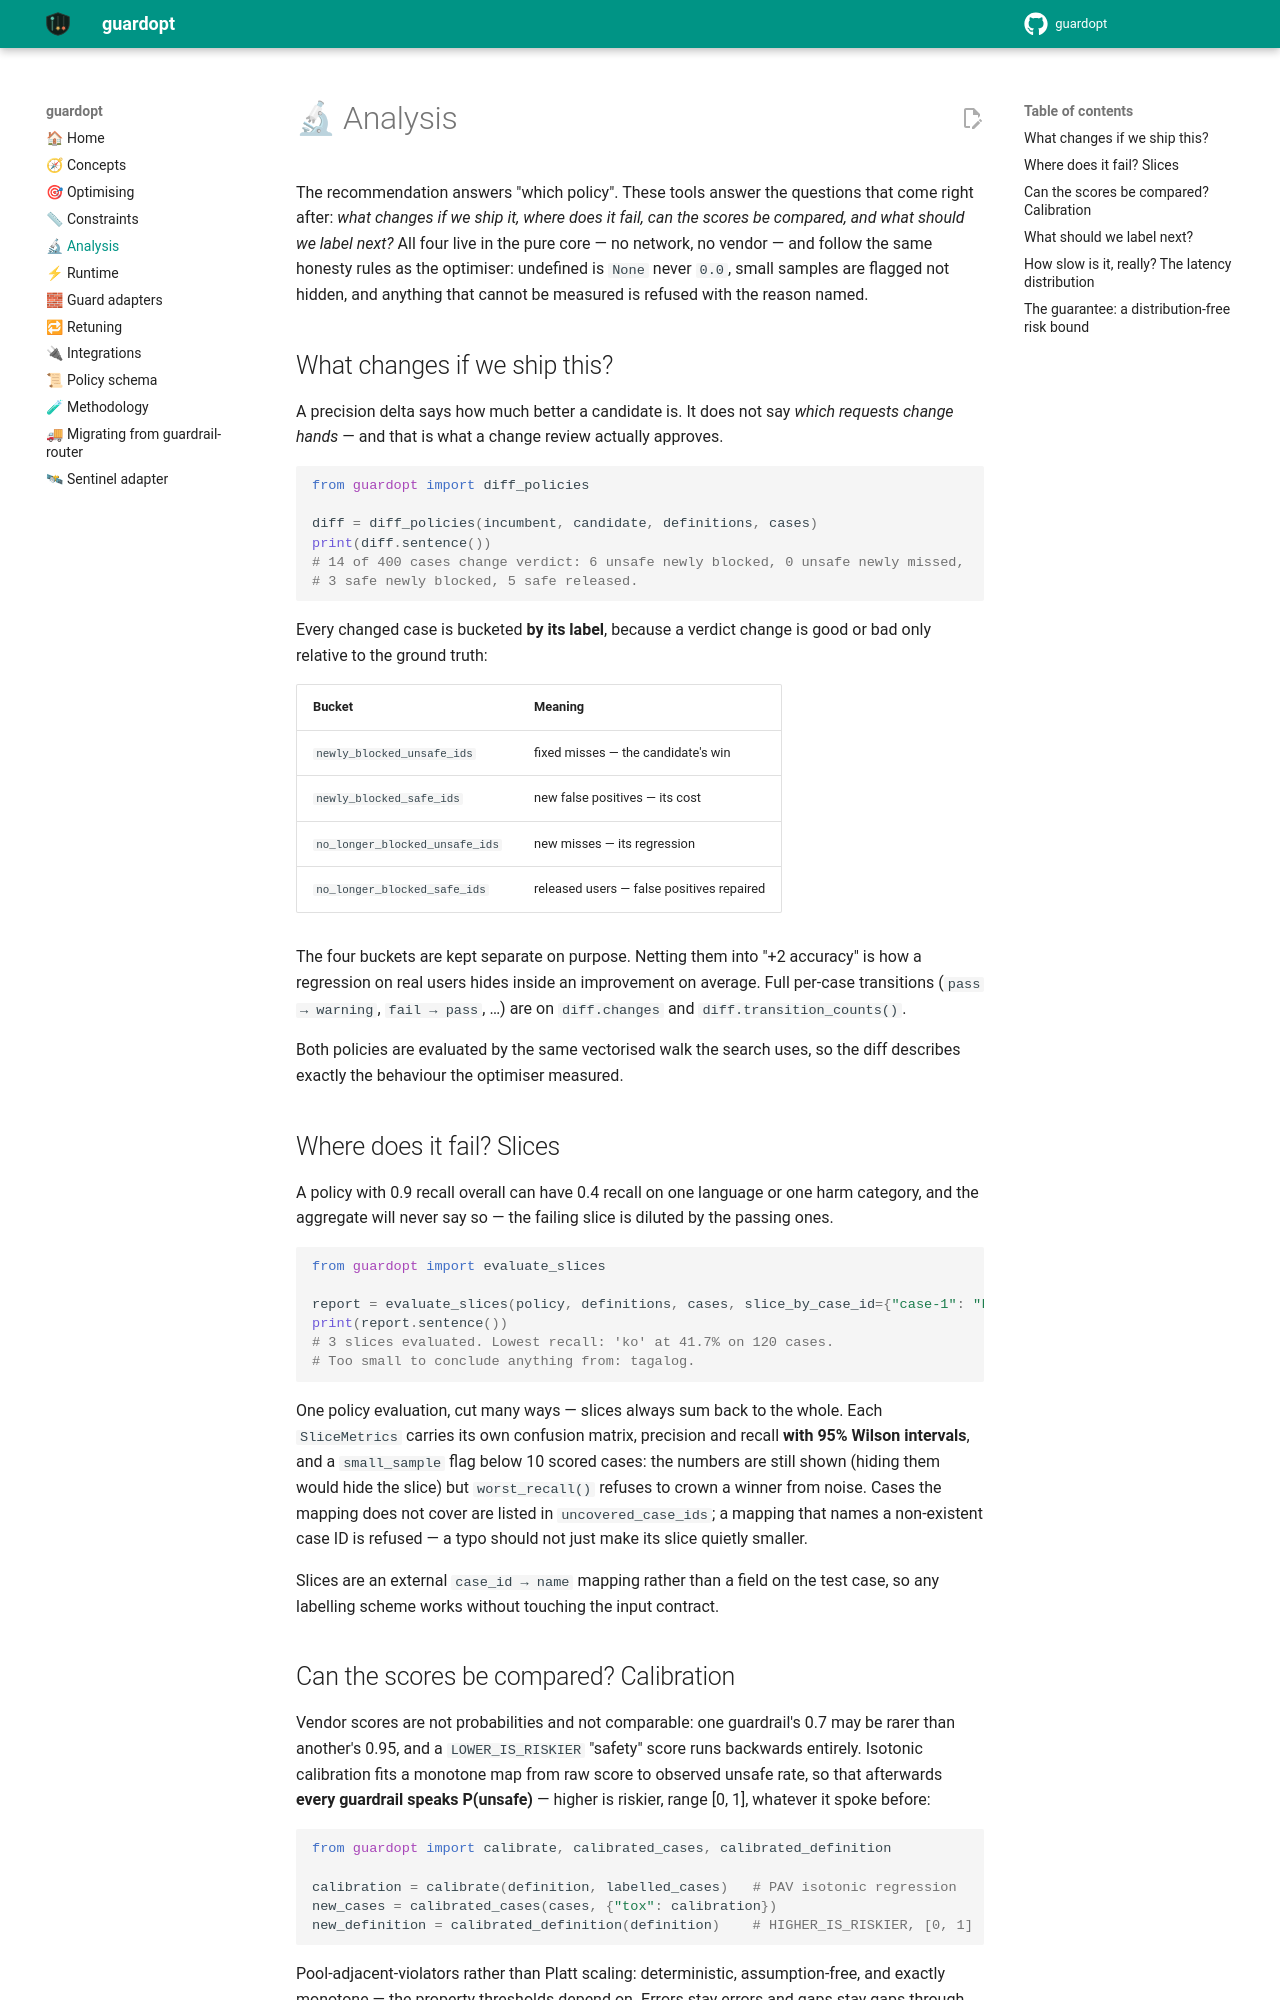

repository: govtech-responsibleai/guardopt · page: docs/analysis/index.html · generator: mkdocs

# 🔬 Analysis

The recommendation answers "which policy". These tools answer the questions that come
right after: *what changes if we ship it, where does it fail, can the scores be
compared, and what should we label next?* All four live in the pure core — no network,
no vendor — and follow the same honesty rules as the optimiser: undefined is `None`
never `0.0`, small samples are flagged not hidden, and anything that cannot be measured
is refused with the reason named.

## What changes if we ship this?

A precision delta says how much better a candidate is. It does not say *which requests
change hands* — and that is what a change review actually approves.

```python
from guardopt import diff_policies

diff = diff_policies(incumbent, candidate, definitions, cases)
print(diff.sentence())
# 14 of 400 cases change verdict: 6 unsafe newly blocked, 0 unsafe newly missed,
# 3 safe newly blocked, 5 safe released.
```

Every changed case is bucketed **by its label**, because a verdict change is good or bad
only relative to the ground truth:

| Bucket | Meaning |
|---|---|
| `newly_blocked_unsafe_ids` | fixed misses — the candidate's win |
| `newly_blocked_safe_ids` | new false positives — its cost |
| `no_longer_blocked_unsafe_ids` | new misses — its regression |
| `no_longer_blocked_safe_ids` | released users — false positives repaired |

The four buckets are kept separate on purpose. Netting them into "+2 accuracy" is how a
regression on real users hides inside an improvement on average. Full per-case
transitions (`pass → warning`, `fail → pass`, …) are on `diff.changes` and
`diff.transition_counts()`.

Both policies are evaluated by the same vectorised walk the search uses, so the diff
describes exactly the behaviour the optimiser measured.

## Where does it fail? Slices

A policy with 0.9 recall overall can have 0.4 recall on one language or one harm
category, and the aggregate will never say so — the failing slice is diluted by the
passing ones.

```python
from guardopt import evaluate_slices

report = evaluate_slices(policy, definitions, cases, slice_by_case_id={"case-1": "ko", ...})
print(report.sentence())
# 3 slices evaluated. Lowest recall: 'ko' at 41.7% on 120 cases.
# Too small to conclude anything from: tagalog.
```

One policy evaluation, cut many ways — slices always sum back to the whole. Each
`SliceMetrics` carries its own confusion matrix, precision and recall **with 95% Wilson
intervals**, and a `small_sample` flag below 10 scored cases: the numbers are still
shown (hiding them would hide the slice) but `worst_recall()` refuses to crown a winner
from noise. Cases the mapping does not cover are listed in `uncovered_case_ids`; a
mapping that names a non-existent case ID is refused — a typo should not just make its
slice quietly smaller.

Slices are an external `case_id → name` mapping rather than a field on the test case,
so any labelling scheme works without touching the input contract.
